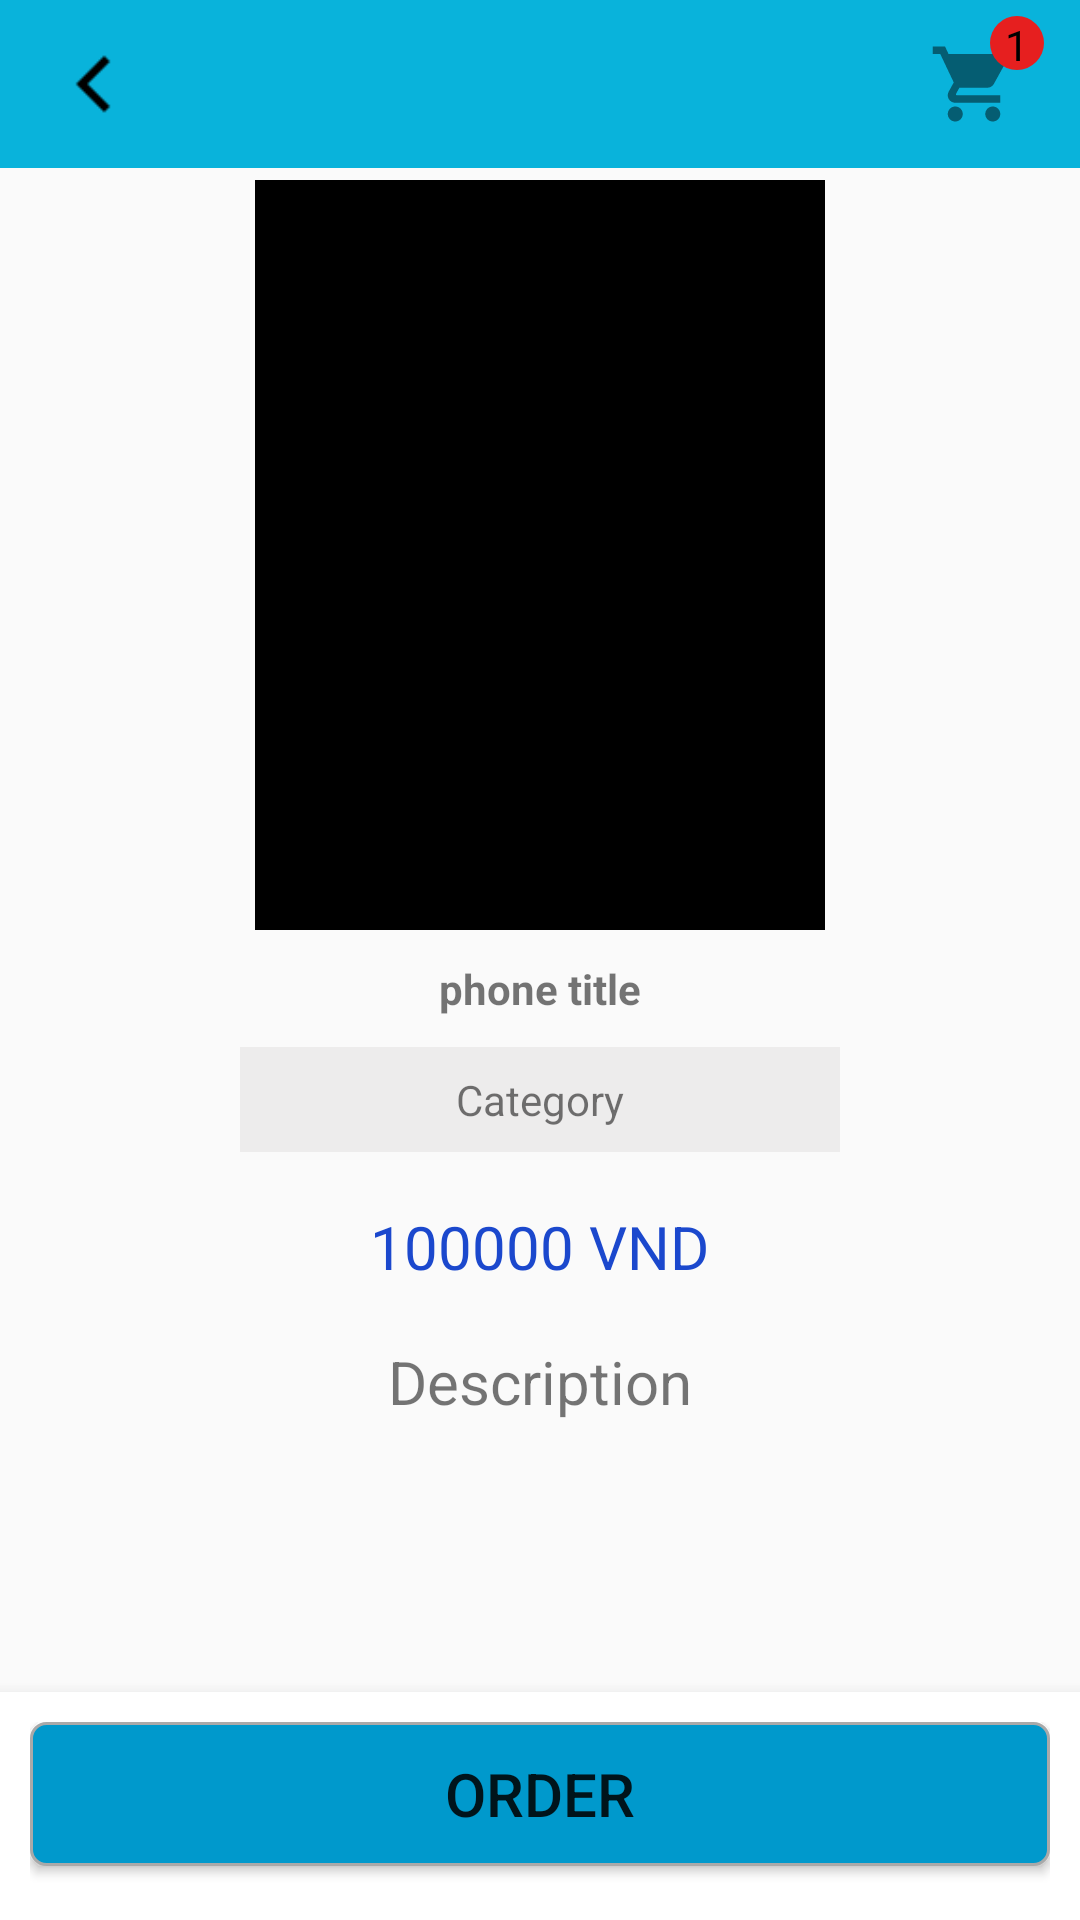

Here is an Android app screen rendered from its layout file. Give the layout XML and the strings, colors and styles it references.
<!-- AndroidManifest.xml: application theme Theme.PhoneStore -->
<!-- res/layout/activity_phone.xml -->
<?xml version="1.0" encoding="utf-8"?>
<RelativeLayout xmlns:android="http://schemas.android.com/apk/res/android"
    xmlns:app="http://schemas.android.com/apk/res-auto"
    xmlns:tools="http://schemas.android.com/tools"
    android:layout_width="match_parent"
    android:layout_height="match_parent"
    tools:context=".menu.activityPhone"
    android:orientation="vertical">

    <include layout="@layout/back_toolbar" />

    <com.google.android.material.bottomnavigation.BottomNavigationView
        android:layout_width="match_parent"
        android:layout_height="wrap_content"
        android:layout_alignParentBottom="true"
        android:padding="10dp"
        android:background="@color/white">
        <Button
            android:id="@+id/btn_order_id"
            android:layout_width="match_parent"
            android:layout_height="wrap_content"
            android:background="@drawable/button_order"
            android:foreground="?attr/selectableItemBackground"
            android:text="order"
            android:textSize="20dp"
            android:clickable="true"
            />
    </com.google.android.material.bottomnavigation.BottomNavigationView>

    <androidx.core.widget.NestedScrollView
        android:layout_width="match_parent"
        android:layout_height="match_parent"
        android:layout_marginTop="50dp"

        android:padding="10dp">

        <LinearLayout
            android:layout_width="match_parent"
            android:layout_height="match_parent"
            android:gravity="center"
            android:orientation="vertical">

            <ImageView
                android:id="@+id/phoneThumbnail"
                android:layout_width="190dp"
                android:layout_height="250dp"
                android:background="@color/black"
                android:scaleType="centerCrop" />

            <TextView
                android:id="@+id/textViewTitle_id"
                android:layout_width="wrap_content"
                android:layout_height="wrap_content"
                android:layout_marginTop="10dp"
                android:text="phone title"
                android:textStyle="bold" />

            <TextView
                android:id="@+id/textViewCategory_id"
                android:layout_width="200dp"
                android:layout_height="wrap_content"
                android:layout_marginTop="10dp"
                android:background="#edecec"
                android:textAlignment="center"
                android:padding="8dp"
                android:text="Category" />
            <TextView
                android:id="@+id/price"
                android:layout_width="wrap_content"
                android:layout_height="wrap_content"
                android:layout_marginTop="10dp"
                android:padding="8dp"
                android:textSize="20dp"
                android:textColor="@color/textColorBlue"
                android:text="100000 VND" />


            <TextView
                android:id="@+id/textViewDecription"
                android:layout_width="wrap_content"
                android:layout_height="wrap_content"
                android:layout_marginTop="10dp"
                android:text="Description"
                android:textSize="20dp" />
        </LinearLayout>
    </androidx.core.widget.NestedScrollView>
</RelativeLayout>
<!-- res/layout/back_toolbar.xml (included above) -->
<?xml version="1.0" encoding="utf-8"?>
<androidx.appcompat.widget.Toolbar xmlns:android="http://schemas.android.com/apk/res/android"
    android:layout_width="match_parent"
    android:layout_height="?attr/actionBarSize"
    android:id="@+id/backToolbar_id"
    android:layout_marginLeft="0dp"
    android:layout_marginRight="0dp"
    android:padding="0dp"
    android:clickable="true"
    android:background="@drawable/bar_color">
    <ImageView
        android:id="@+id/icBack_id"
        android:clickable="true"
        android:foreground="?attr/selectableItemBackground"
        android:layout_width="30dp"
        android:layout_height="match_parent"
        android:layout_marginLeft="0dp"
        android:layout_gravity="left"
        android:src="@drawable/ic_back"/>


    <include
        android:id="@+id/include"
        android:layout_marginTop="3dp"
        layout="@layout/action_bar_notifycation_icon"
        android:layout_width="wrap_content"
        android:layout_height="wrap_content"
        android:layout_gravity="right"/>

</androidx.appcompat.widget.Toolbar>
<!-- res/layout/action_bar_notifycation_icon.xml (included above) -->
<?xml version="1.0" encoding="utf-8"?>
<RelativeLayout xmlns:android="http://schemas.android.com/apk/res/android"
    xmlns:app="http://schemas.android.com/apk/res-auto"
    android:id="@+id/notifocation"
    android:layout_width="match_parent"
    android:layout_height="match_parent"
    style="@style/Widget.AppCompat.ActionButton">
    <ImageView
        android:id="@+id/store_icon"
        android:layout_width="wrap_content"
        android:layout_height="wrap_content"
        android:clickable="true"
        android:foreground="?attr/selectableItemBackground"
        android:src="@drawable/ic_store_30"/>

        <TextView
            android:layout_width="18dp"
            android:layout_height="18dp"
            android:background="@drawable/notifycation"
            android:layout_gravity="center"
            android:id="@+id/textShowNotifycation_id"
            android:layout_toRightOf="@id/store_icon"
            android:layout_alignTop="@id/store_icon"
            android:layout_marginLeft="-10dp"
            android:layout_marginTop="-8dp"
            android:textAlignment="center"
            android:text="1"
            android:textColor="@color/black"/>


</RelativeLayout>
<!-- resources referenced by this layout -->
<resources>
  <color name="black">#FF000000</color>
  <color name="textColorBlue">#1B48CD</color>
  <color name="white">#FFFFFFFF</color>
  <!-- drawable bar_color (drawable) -->
  <?xml version="1.0" encoding="utf-8"?>
  <shape android:shape="rectangle" xmlns:android="http://schemas.android.com/apk/res/android">
          <solid android:color="#09B3DB"/>
  </shape>
  <!-- drawable button_order (drawable) -->
  <?xml version="1.0" encoding="utf-8"?>
  <selector xmlns:android="http://schemas.android.com/apk/res/android">
      <item android:state_enabled="true" android:state_focused="true">
          <shape android:shape="rectangle">
              <solid android:color="@android:color/black"/>
              <corners android:radius="5dp"/>
              <stroke android:color="@color/dark_gray" android:width="1dp"/>
          </shape>
      </item>
      <item android:state_enabled="true">
          <shape android:shape="rectangle">
              <solid android:color="@android:color/holo_blue_dark"/>
              <corners android:radius="5dp"/>
              <stroke android:color="@color/dark_gray" android:width="1dp"/>
          </shape>
      </item>
  </selector>
  <!-- drawable ic_back: png bitmap (drawable, 254 bytes) -->
  <!-- drawable ic_store_30 (drawable) -->
  <vector android:alpha="0.8" android:height="30dp"
      android:tint="?attr/colorControlNormal" android:viewportHeight="24"
      android:viewportWidth="24" android:width="30dp" xmlns:android="http://schemas.android.com/apk/res/android">
      <path android:fillColor="@android:color/white" android:pathData="M7,18c-1.1,0 -1.99,0.9 -1.99,2S5.9,22 7,22s2,-0.9 2,-2 -0.9,-2 -2,-2zM1,2v2h2l3.6,7.59 -1.35,2.45c-0.16,0.28 -0.25,0.61 -0.25,0.96 0,1.1 0.9,2 2,2h12v-2L7.42,15c-0.14,0 -0.25,-0.11 -0.25,-0.25l0.03,-0.12 0.9,-1.63h7.45c0.75,0 1.41,-0.41 1.75,-1.03l3.58,-6.49c0.08,-0.14 0.12,-0.31 0.12,-0.48 0,-0.55 -0.45,-1 -1,-1L5.21,4l-0.94,-2L1,2zM17,18c-1.1,0 -1.99,0.9 -1.99,2s0.89,2 1.99,2 2,-0.9 2,-2 -0.9,-2 -2,-2z"/>
  </vector>
  <!-- drawable notifycation (drawable) -->
  <?xml version="1.0" encoding="utf-8"?>
  <selector xmlns:android="http://schemas.android.com/apk/res/android">
      <item android:state_enabled="true">
          <shape android:shape="rectangle">
              <solid android:color="@color/red"/>
              <corners android:radius="240dp"/>
          </shape>
      </item>
  </selector>
  <style name="Theme.PhoneStore" parent="Theme.MaterialComponents.Light.Bridge">
          
          <item name="colorPrimary">@color/purple_500</item>
          <item name="colorPrimaryVariant">@color/purple_700</item>
          <item name="colorOnPrimary">@color/white</item>
          
          <item name="colorSecondary">@color/teal_200</item>
          <item name="colorSecondaryVariant">@color/teal_700</item>
          <item name="colorOnSecondary">@color/black</item>
          
          <item name="android:statusBarColor" tools:targetApi="l">?attr/colorPrimaryVariant</item>
          
      </style>
  <color name="dark_gray">#a9a9a9</color>
  <color name="red">#E61F1F</color>
  <color name="purple_500">#FF6200EE</color>
  <color name="purple_700">#FF3700B3</color>
  <color name="teal_200">#FF03DAC5</color>
  <color name="teal_700">#2196F3</color>
</resources>
